Photos from the image-classification dataset "raw" in the GitHub repository NewbEkansh/agri-genomic-insurance. Its 5 classes are: bacterial blight, blast, healthy, bacterial leaf blight, leaf blast.

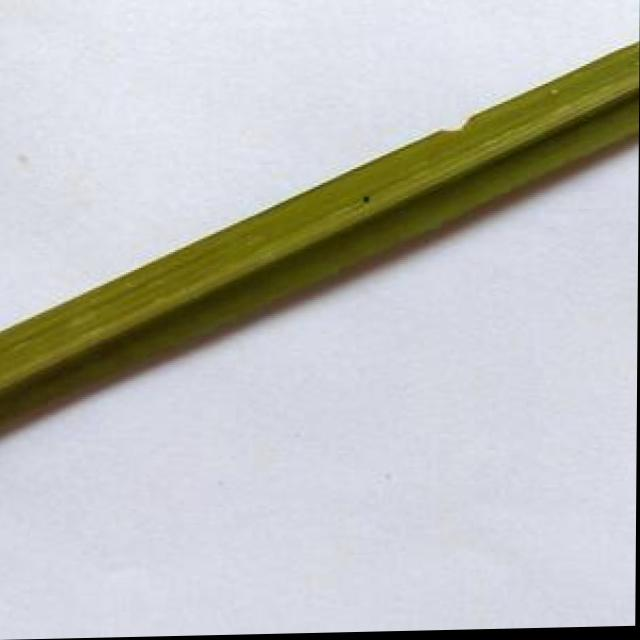
Label: healthy

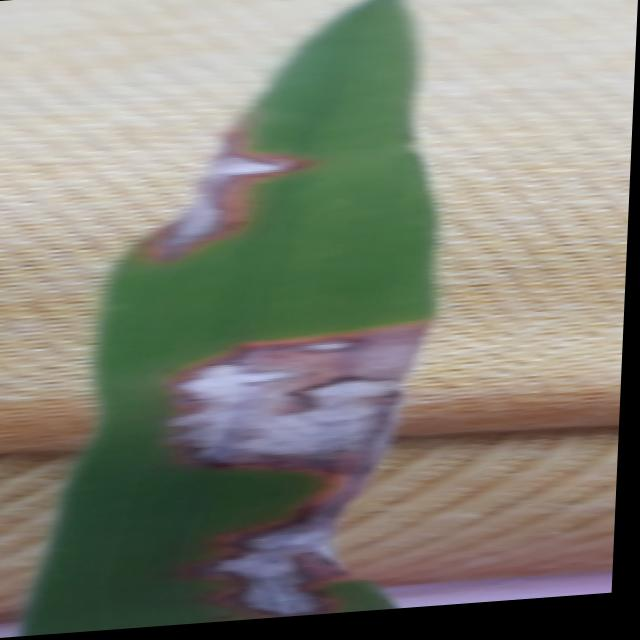
Label: blast

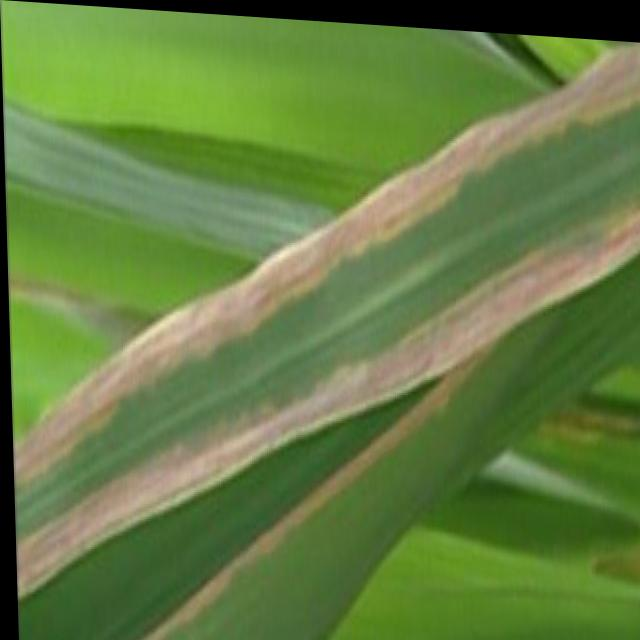
Label: bacterial blight

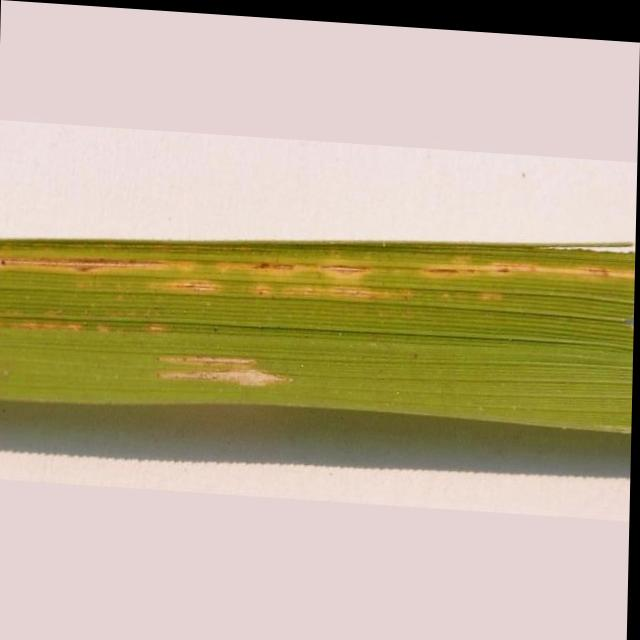
Label: bacterial leaf blight

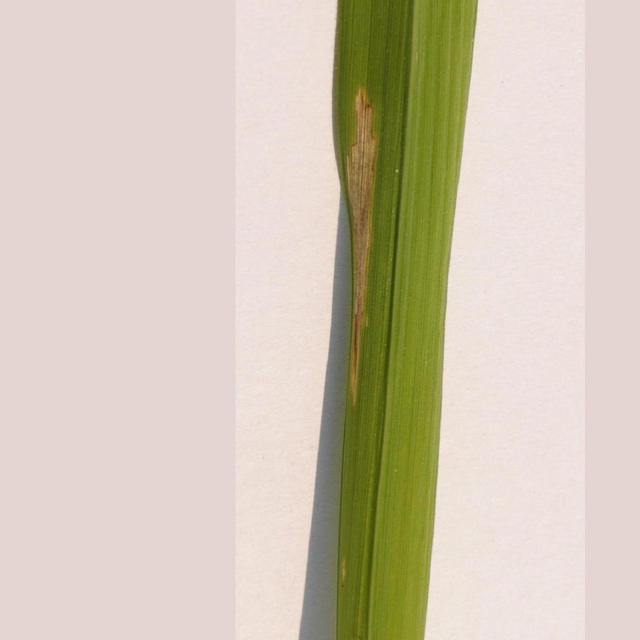
Label: bacterial leaf blight

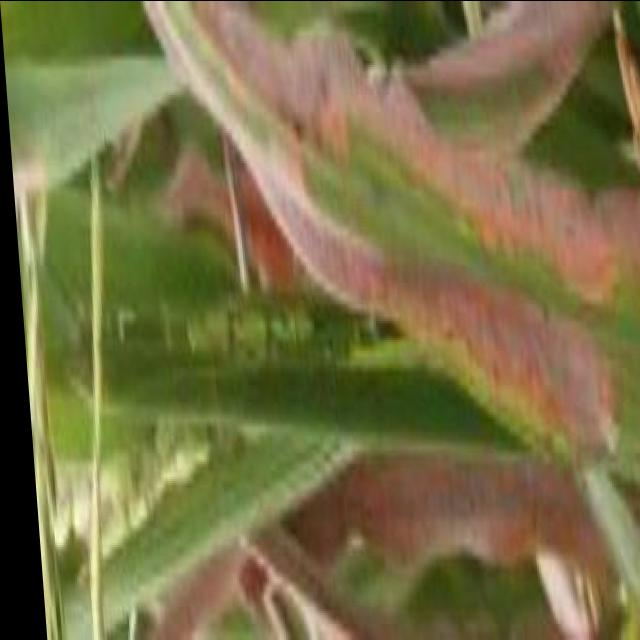
Label: bacterial blight
